Run: headless pygame with SDL's dummy video driver; simulated clock (each Clock.tick advances the game by its frame time, no real sleeping); random seed 0; keys injected as events and as key.get_pressed() state; no mouse input.
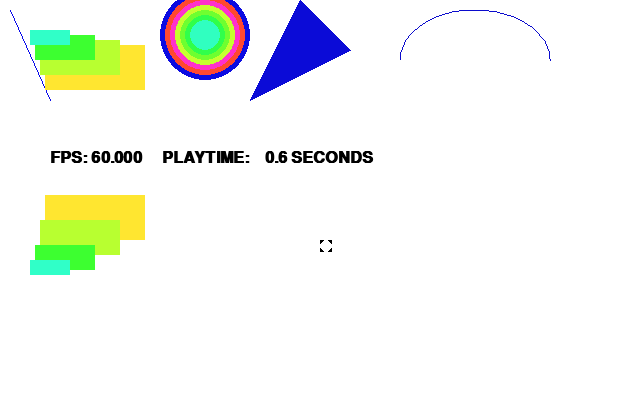
Frame 1 of 4 · flips 1–60 · no input
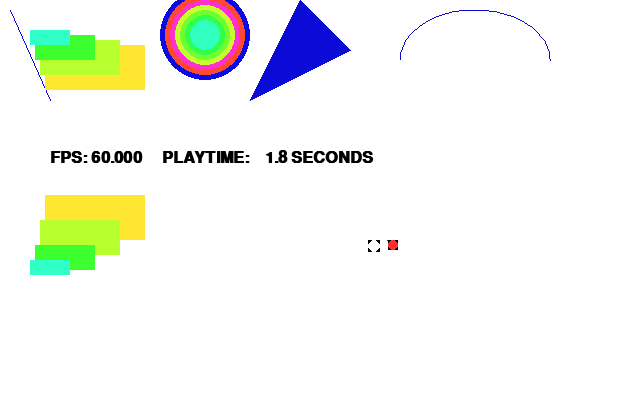
Frame 2 of 4 · flips 61–180 · tapped SPACE, RETURN · held RIGHT (→), D
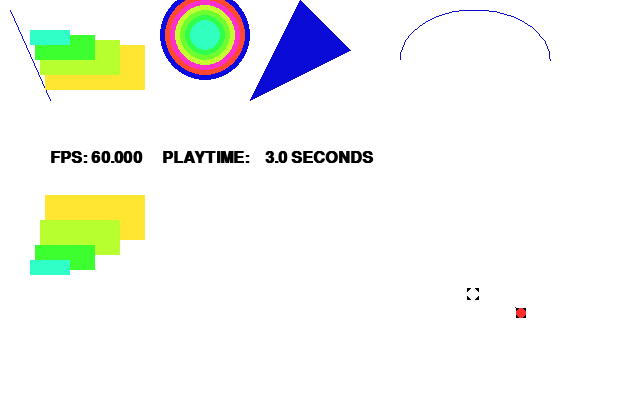
Frame 3 of 4 · flips 181–300 · held DOWN (↓), S
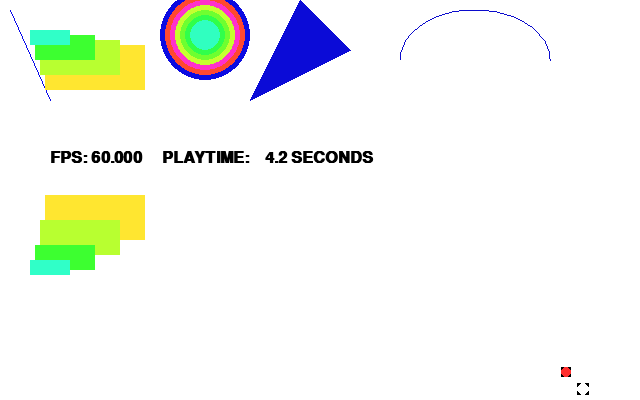
Frame 4 of 4 · flips 301–420 · held LEFT (←), A, UP (↑), W

The pygame program that drew these frames:

import pygame
import random


class Ball(object):
    def __init__(self, radius = 50, color=(0,0,255), x=320, y=240, friction=0.999):
        self.radius = radius
        self.hitpoints =100
        self.color = color
        self.x = x
        self.friction = friction
        self.dy=0
        self.dx=0
        self.y = y
        self.surface = pygame.Surface((2*self.radius,2*self.radius))
        pygame.draw.circle(self.surface, color, (radius, radius), radius)
        self.surface = self.surface.convert()
        self.liste= []
        for i in range(11):
            self.liste.append((self.x,self.y))
        
    def update(self,seconds):
        
        self.x += self.dx * seconds
        self.y += self.dy * seconds
        if self.x<0:
            self.hitpoints-=1
            #self.x= PygView.width
            self.x = 0
            self.dx *= -0.3
        if self.x > PygView.width:
            self.hitpoints-=1
            self.x = PygView.width
            self.dx *= -0.3
        if self.y < 0:
            self.hitpoints-=1
            #self.y = PygView.height
            self.y = 0
            self.dy *= -0.3
        if self.y>PygView.height:
            self.hitpoints-=1
            self.y = PygView.height
            self.dy *= -0.3
        self.dx *= self.friction
        self.dy *= self.friction
        
    def blit(self, background):
        background.blit(self.surface, (self.x, self.y))

class PygView(object):
    width = 0
    height = 0
    def __init__(self, width=640, height=400, fps=100):
        pygame.init()
        pygame.display.set_caption("Press ESC to quit")
        self.width = width
        PygView.width = width
        self.height = height
        PygView.height = height
        self.screen = pygame.display.set_mode((self.width, self.height),pygame.DOUBLEBUF)
        self.background = pygame.Surface(self.screen.get_size()).convert()
        self.background.fill((255,255,255))
        self.clock = pygame.time.Clock()
        self.fps = fps
        self.playtime = 0.0
        self.font = pygame.font.SysFont("mono", 24, bold=True)
    
    def paint(self):
        pygame.draw.line(self.background, (11,11,235), (10,10), (50,100)) 
        pygame.draw.rect(self.background, (255,230,48), (45,45,100,45))
        pygame.draw.rect(self.background, (184,255,48), (40,40,80,35))
        pygame.draw.rect(self.background, (61,255,48), (35,35,60,25))
        pygame.draw.rect(self.background, (48,255,200), (30,30,40,15))
        pygame.draw.rect(self.background, (255,230,48), (45,195,100,45))
        pygame.draw.rect(self.background, (184,255,48), (40,220,80,35))
        pygame.draw.rect(self.background, (61,255,48), (35,245,60,25))
        pygame.draw.rect(self.background, (48,255,200), (30,260,40,15))
        pygame.draw.circle(self.background, (11,11,225), (205, 35),45)
        pygame.draw.circle(self.background, (255,72,48), (205, 35),40)
        pygame.draw.circle(self.background, (255,48,203), (205, 35),35)
        pygame.draw.circle(self.background, (198,255,48), (205, 35),30)
        pygame.draw.circle(self.background, (111,255,48), (205, 35),25)
        pygame.draw.circle(self.background, (48,255,75), (205, 35),20)
        pygame.draw.circle(self.background, (48,255,192), (205, 35),15)
        pygame.draw.polygon(self.background, (11,11,215),((250,100),(300,0),(350,50)))
        pygame.draw.arc(self.background, (11,11,205),(400,10,150,100), 0, 3.14)

    def run(self):
       self.paint()
       running = True
       myball1 = Ball(radius=5,color=(0,255,255))
       myball2=Ball(radius=5,color=(255,45,45))
       verfolger1=Ball(radius=6,color=(255,255,255), friction=0.99)
       clock=pygame.time.Clock()
      
       while running:
           pygame.display.set_caption("hitpoints: myball1: {} myball2: {} verfolger1: {}".format(myball1.hitpoints, myball2.hitpoints, verfolger1.hitpoints))
           milliseconds= clock.tick(self.fps)
           seconds=milliseconds /1000.0
           for event in pygame.event.get():
               if event.type == pygame.QUIT:
                   running = False
               elif event.type == pygame.KEYDOWN:
                   if event.key == pygame.K_ESCAPE:
                       running = False
                   if event.key == pygame.K_LCTRL:
                       myball1.x =random.randint(0,self.width)
                       myball1.y =random.randint(0,self.height)
                   if event.key == pygame.K_q:
                       myball1.x =self.width//2     
                       myball1.y =self.height//2
                       myball1.dx=0
                       myball1.dy=0
                      
                   if event.key == pygame.K_RCTRL:
                       myball2.x =random.randint(0,self.width)
                       myball2.y =random.randint(0,self.height)
                   if event.key == pygame.K_p:
                       myball2.x =self.width//3     
                       myball2.y =self.height//3
                       myball2.dx=0
                       myball2.dy=0
                    
           pressedkeys = pygame.key.get_pressed()
           if pressedkeys[pygame.K_UP]:
               myball2.dy-=1
           if pressedkeys[pygame.K_DOWN]:
               myball2.dy+=1
           if pressedkeys[pygame.K_LEFT]:
               myball2.dx-=1
           if pressedkeys[pygame.K_RIGHT]:
               myball2.dx+=1            
                       
           pressedkeys = pygame.key.get_pressed()
           if pressedkeys[pygame.K_w]:
               myball1.dy-=1
           if pressedkeys[pygame.K_s]:
               myball1.dy+=1
           if pressedkeys[pygame.K_a]:
               myball1.dx-=1
           if pressedkeys[pygame.K_d]:
               myball1.dx+=1
           # verfolger,  wo will ich hin?
           dx1 = abs(verfolger1.x - myball1.x)
           dy1= abs(verfolger1.y- myball1.y)
           dx2= abs(verfolger1.x- myball2.x)
           dy2= abs(verfolger1.y- myball2.y)
           d1 = (dx1**2 + dy1**2)**0.5
           d2 = (dx2**2 + dy2**2)**0.5
           if d1>d2:
               # verfolger fährt zum myball2
               if myball2.x > verfolger1.x:
                   verfolger1.dx += 1
               else:
                   verfolger1.dx -= 1
               if myball2.y > verfolger1.y:
                   verfolger1.dy +=1
               else:
                   verfolger1.dy -= 1
           else:
               # verfolger fährt zum myball1
               if myball1.x > verfolger1.x:
                   verfolger1.dx += 1
               else:
                   verfolger1.dx -= 1
               if myball1.y > verfolger1.y:
                   verfolger1.dy +=1
               else:
                   verfolger1.dy -= 1
           milliseconds = self.clock.tick(self.fps)
           self.playtime += milliseconds / 1000.0
           self.draw_text("FPS: {:5.3f}{}PLAYTIME: {:6.3} SECONDS".format(
                          self.clock.get_fps(), " "*5, self.playtime))
           pygame.display.flip()
           self.screen.blit(self.background, (0, 0))
           pygame.draw.line(self.screen, (55,55,55), (myball1.x, myball1.y), (myball2.x, myball2.y), 1)
           myball1.update(seconds)
           myball1.blit(self.screen)
           myball2.update(seconds)
           myball2.blit(self.screen)
           verfolger1.update(seconds)
           verfolger1.blit(self.screen)
       pygame.quit()
       
    def draw_text(self, text):
        fw, fh = self.font.size(text)
        surface = self.font.render(text, True, (0, 0, 0))
        self.screen.blit(surface, (50,150))

if __name__ == "__main__":
    PygView().run()
